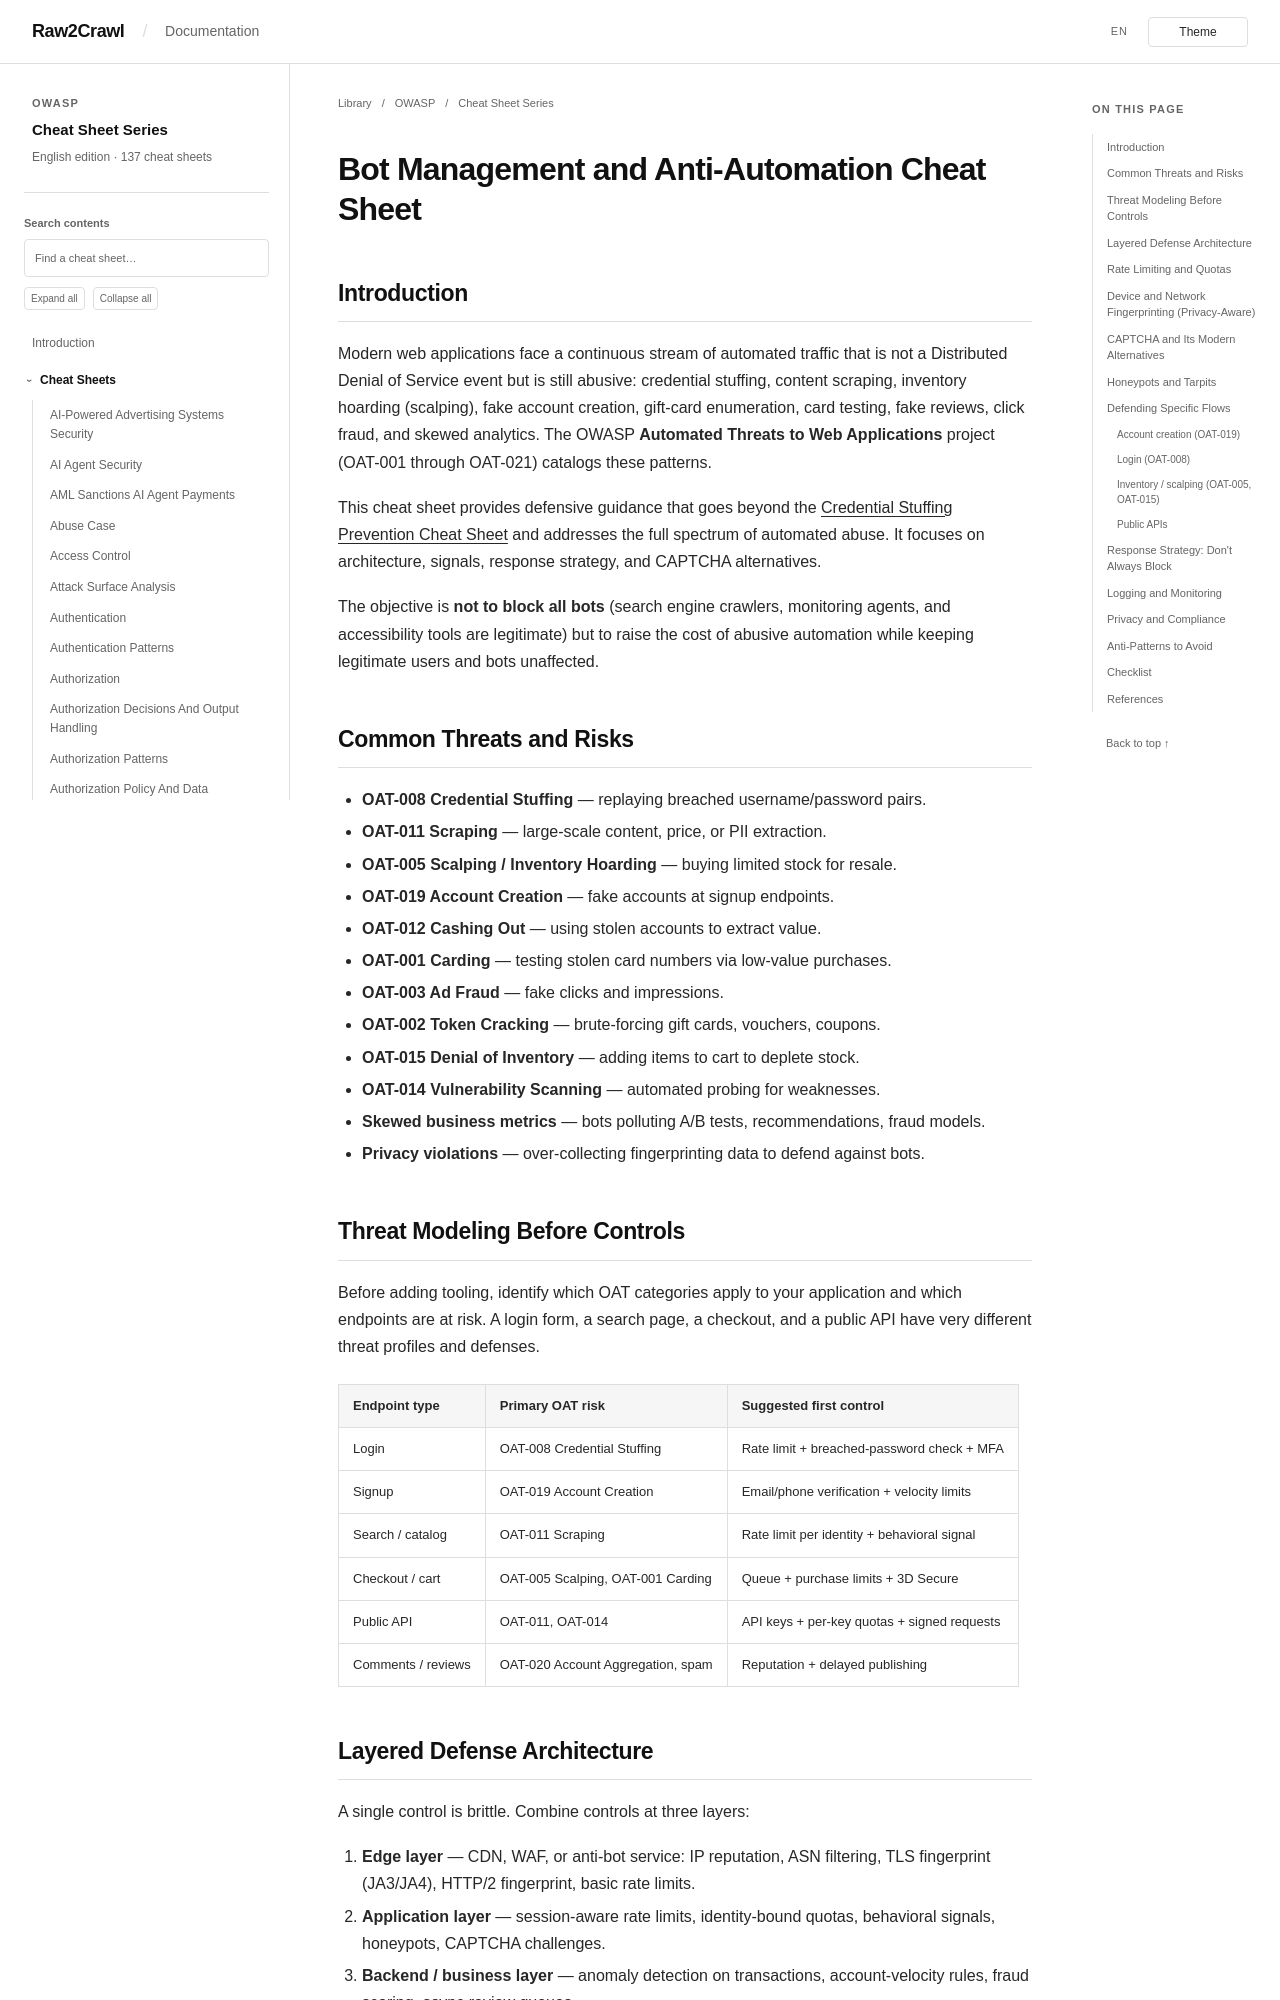

repository: Raw2Crawl/Raw2Crawl.github.io · page: en/OWASP/CheatSheetSeries/cheatsheets/Bot_Management_and_Anti-Automation_Cheat_Sheet.html · generator: mkdocs

# Bot Management and Anti-Automation Cheat Sheet

## Introduction

Modern web applications face a continuous stream of automated traffic that is not a Distributed Denial of Service event but is still abusive: credential stuffing, content scraping, inventory hoarding (scalping), fake account creation, gift-card enumeration, card testing, fake reviews, click fraud, and skewed analytics. The OWASP **Automated Threats to Web Applications** project (OAT-001 through OAT-021) catalogs these patterns.

This cheat sheet provides defensive guidance that goes beyond the [Credential Stuffing Prevention Cheat Sheet](Credential_Stuffing_Prevention_Cheat_Sheet.md) and addresses the full spectrum of automated abuse. It focuses on architecture, signals, response strategy, and CAPTCHA alternatives.

The objective is **not to block all bots** (search engine crawlers, monitoring agents, and accessibility tools are legitimate) but to raise the cost of abusive automation while keeping legitimate users and bots unaffected.

## Common Threats and Risks

- **OAT-008 Credential Stuffing** — replaying breached username/password pairs.
- **OAT-011 Scraping** — large-scale content, price, or PII extraction.
- **OAT-005 Scalping / Inventory Hoarding** — buying limited stock for resale.
- **OAT-019 Account Creation** — fake accounts at signup endpoints.
- **OAT-012 Cashing Out** — using stolen accounts to extract value.
- **OAT-001 Carding** — testing stolen card numbers via low-value purchases.
- **OAT-003 Ad Fraud** — fake clicks and impressions.
- **OAT-002 Token Cracking** — brute-forcing gift cards, vouchers, coupons.
- **OAT-015 Denial of Inventory** — adding items to cart to deplete stock.
- **OAT-014 Vulnerability Scanning** — automated probing for weaknesses.
- **Skewed business metrics** — bots polluting A/B tests, recommendations, fraud models.
- **Privacy violations** — over-collecting fingerprinting data to defend against bots.

## Threat Modeling Before Controls

Before adding tooling, identify which OAT categories apply to your application and which endpoints are at risk. A login form, a search page, a checkout, and a public API have very different threat profiles and defenses.

| Endpoint type | Primary OAT risk | Suggested first control |
|---|---|---|
| Login | OAT-008 Credential Stuffing | Rate limit + breached-password check + MFA |
| Signup | OAT-019 Account Creation | Email/phone verification + velocity limits |
| Search / catalog | OAT-011 Scraping | Rate limit per identity + behavioral signal |
| Checkout / cart | OAT-005 Scalping, OAT-001 Carding | Queue + purchase limits + 3D Secure |
| Public API | OAT-011, OAT-014 | API keys + per-key quotas + signed requests |
| Comments / reviews | OAT-020 Account Aggregation, spam | Reputation + delayed publishing |

## Layered Defense Architecture

A single control is brittle. Combine controls at three layers:

1. **Edge layer** — CDN, WAF, or anti-bot service: IP reputation, ASN filtering, TLS fingerprint (JA3/JA4), HTTP/2 fingerprint, basic rate limits.
2. **Application layer** — session-aware rate limits, identity-bound quotas, behavioral signals, honeypots, CAPTCHA challenges.
3. **Backend / business layer** — anomaly detection on transactions, account-velocity rules, fraud scoring, async review queues.

A request that looks human at one layer (good IP, valid CAPTCHA) may still fail at another (10 checkouts in 30 seconds with different cards).
